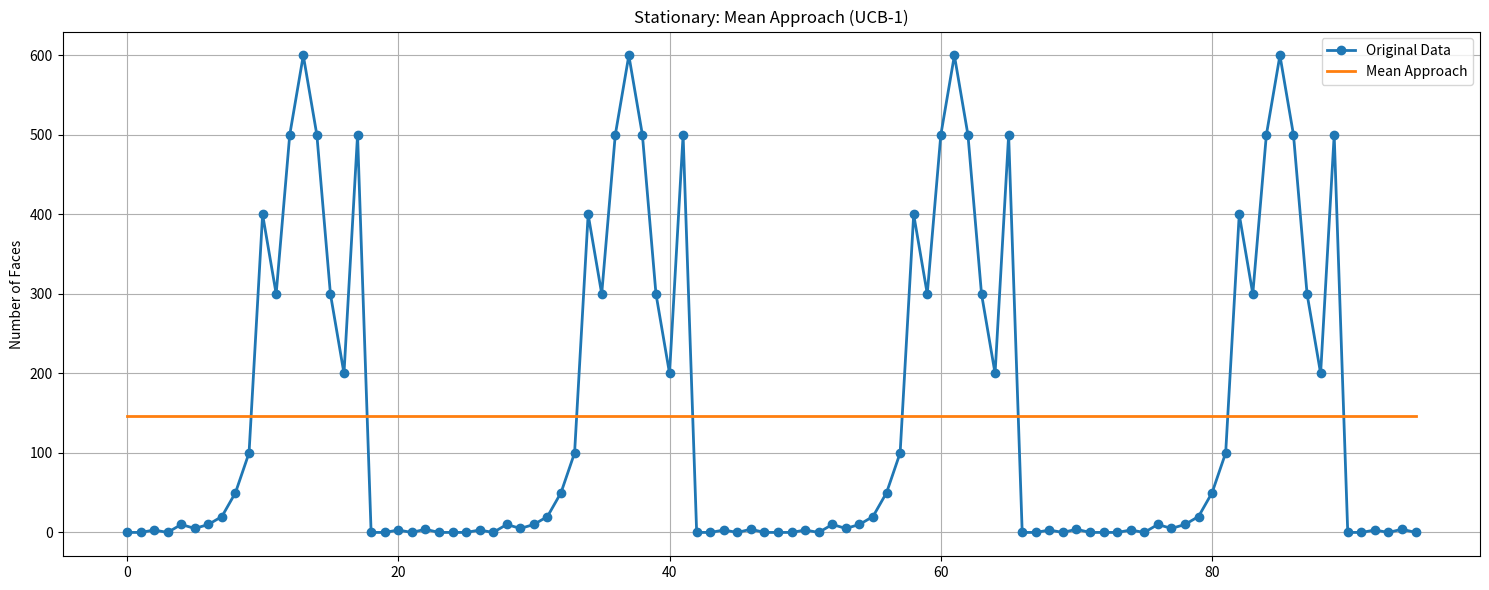
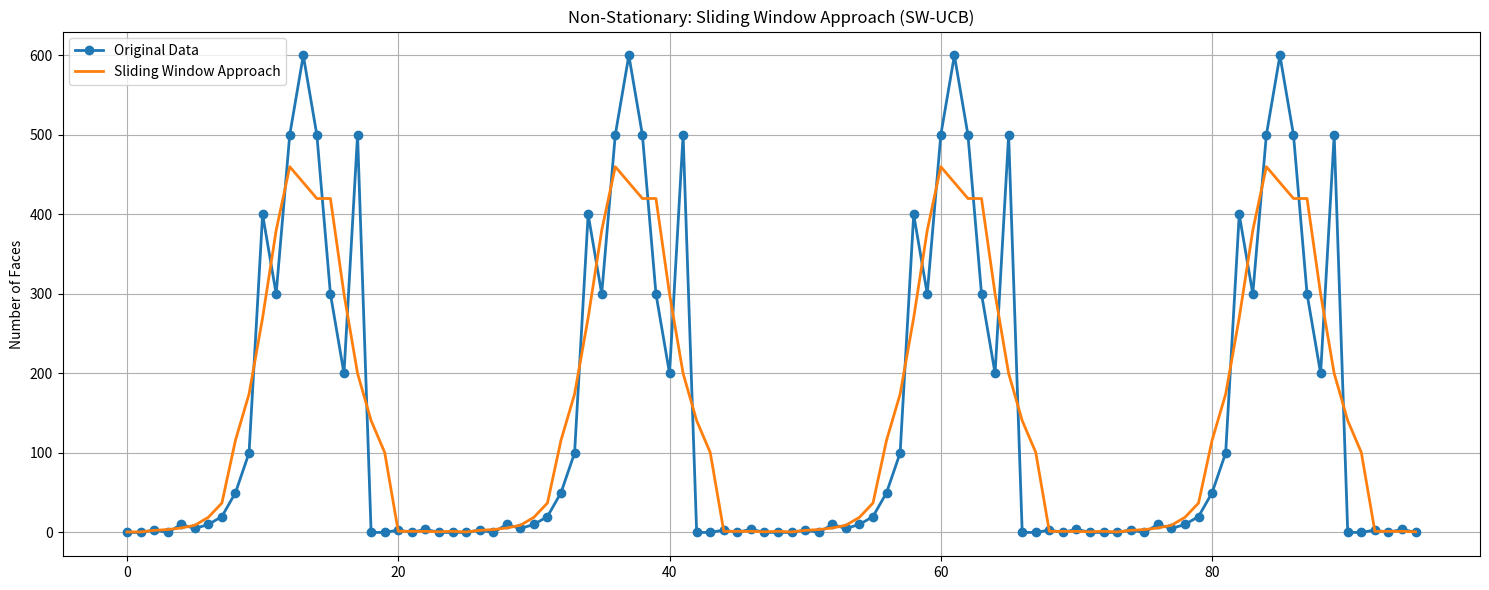

Python code for these plots, in order:
import matplotlib.pyplot as plt
import numpy as np

def mean_approach(data):
    return np.mean(data)

def sliding_window_approach(data, window_size=5):
    return np.convolve(data, np.ones(window_size)/window_size, mode='same')

def discounted_ucb_approach(data, discount_factor=0.9):
    ucb_values = np.zeros_like(data, dtype=float)
    for t in range(1, len(data)):
        ucb_values[t] = data[t] + np.sqrt((1 - discount_factor) * np.log(t) / (t * discount_factor ** t))
    return ucb_values

# Example data (replace with your own data)
timesteps = np.arange(0, 24 * 4, 1)
days = 4

# Repeat the people_count data for 4 days
people_count = np.array([0, 0, 3, 0, 10, 5, 10, 20, 50, 100, 400, 300, 500, 600, 500, 300, 200, 500, 0, 0, 3, 0, 4, 0])
people_count = np.tile(people_count, days)

mean_line = mean_approach(people_count)
sliding_window_line = sliding_window_approach(people_count, window_size=5)
discounted_ucb_line = discounted_ucb_approach(people_count, discount_factor=0.9)

# Create the first figure
fig1, ax1 = plt.subplots(figsize=(15, 6))
ax1.plot(timesteps, people_count, marker='o', linewidth=2, label='Original Data')
ax1.plot(timesteps, mean_line * np.ones_like(timesteps), linewidth=2, label='Mean Approach')
ax1.set_title("Stationary: Mean Approach (UCB-1)")
ax1.set_ylabel("Number of Faces")
ax1.legend()
ax1.grid(True)
plt.tight_layout()
plt.savefig("mean_approach_plot.png")

# Create the second figure
fig2, ax2 = plt.subplots(figsize=(15, 6))
ax2.plot(timesteps, people_count, marker='o', linewidth=2, label='Original Data')
ax2.plot(timesteps, sliding_window_line, linewidth=2, label='Sliding Window Approach')
ax2.set_title("Non-Stationary: Sliding Window Approach (SW-UCB)")
ax2.set_ylabel("Number of Faces")
ax2.legend()
ax2.grid(True)
plt.tight_layout()
plt.savefig("sliding_window_plot.png")

plt.show()
